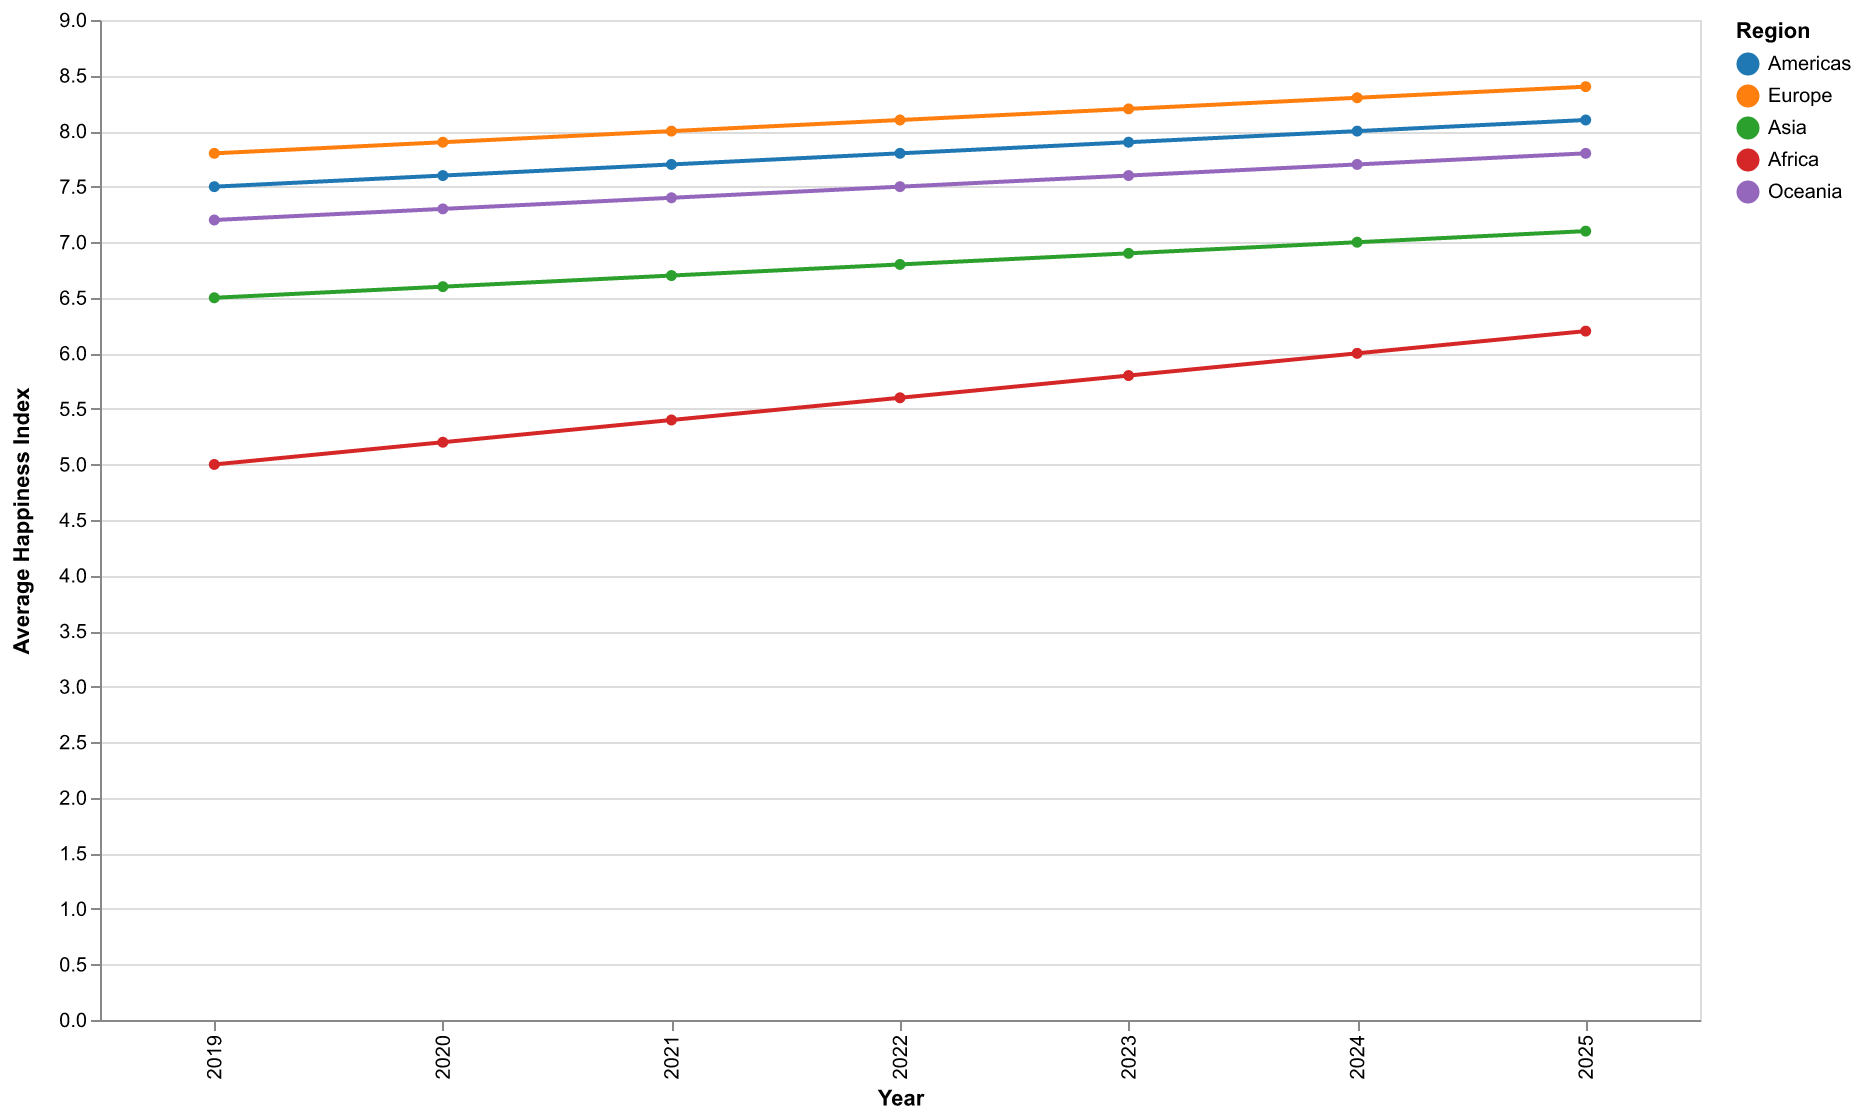

The data file committed next to this chart (first rows):
Year, Americas, Europe, Asia, Africa, Oceania
2019, 7.5, 7.8, 6.5, 5.0, 7.2
2020, 7.6, 7.9, 6.6, 5.2, 7.3
2021, 7.7, 8.0, 6.7, 5.4, 7.4
2022, 7.8, 8.1, 6.8, 5.6, 7.5
2023, 7.9, 8.2, 6.9, 5.8, 7.6
2024, 8.0, 8.3, 7.0, 6.0, 7.7
2025, 8.1, 8.4, 7.1, 6.2, 7.8
